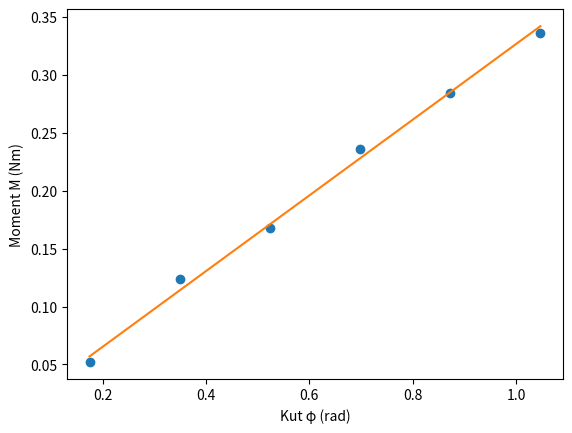

Reproduce this figure in Python.


import matplotlib.pyplot as plt
import math

M = [0.052, 0.124, 0.168, 0.236, 0.284, 0.336] #Nm 
phi = [0.1745, 0.3491, 0.5236, 0.6981, 0.8727, 1.0472] #rad 
n = len(phi)


sum_x2 = sum(x**2 for x in phi)
sum_xy = sum(x*y for x, y in zip(phi, M))
sum_y2 = sum(y**2 for y in M)


a = sum_xy / sum_x2

sigma_a = math.sqrt((1/n) * ((sum_y2 / sum_x2) - a**2))


print(a,sigma_a)

M_fit = [a * x for x in phi]

plt.plot(phi, M, 'o')
plt.plot(phi, M_fit, '-')
plt.xlabel('Kut φ (rad)')
plt.ylabel('Moment M (Nm)')


plt.show()